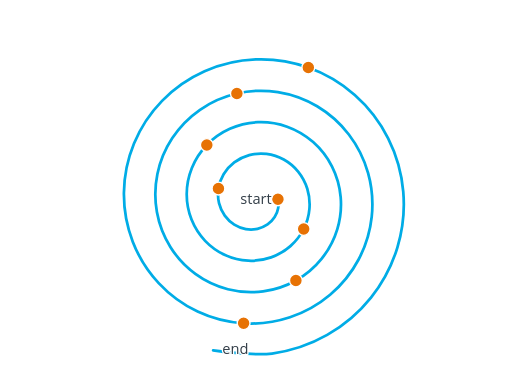
t = 0.00 s
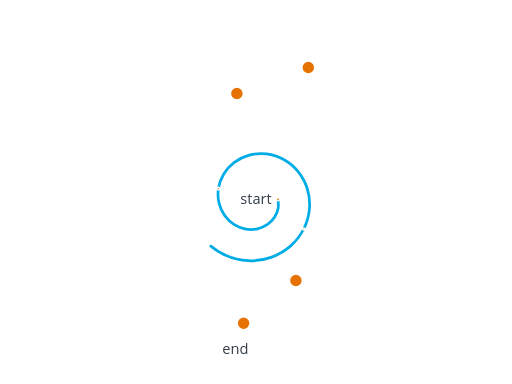
t = 0.28 s
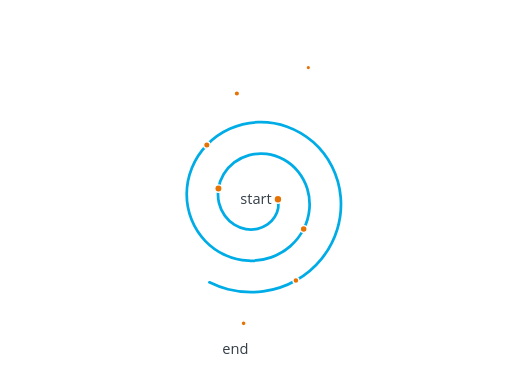
t = 0.53 s
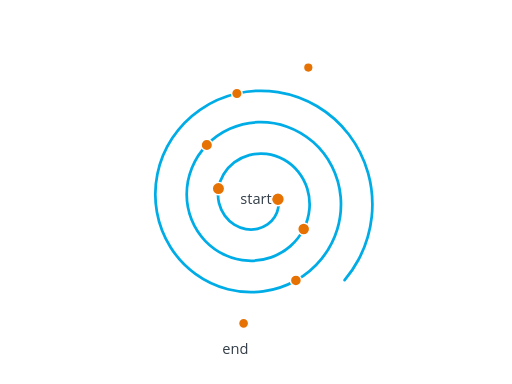
t = 0.80 s
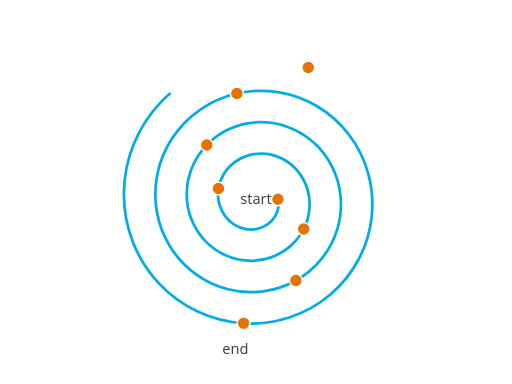
t = 1.02 s
t = 1.33 s: frame unchanged from t = 0.00 s, image omitted

The animated SVG that drew these frames (rendered in a browser with its animation timeline set to each time). Animation: 9 SMIL elements (animate=9); one cycle of 1.33 s.

<?xml version="1.0" encoding="UTF-8"?>
<svg xmlns="http://www.w3.org/2000/svg" id="spiral-timeline" data-pattern-id="d3-pattern-spiral-timeline" role="img" viewBox="0 0 560 420" font-family="Open Sans, Arial, sans-serif" aria-labelledby="spiral-timeline-title spiral-timeline-desc"><title id="spiral-timeline-title">Spiral timeline</title><desc id="spiral-timeline-desc">D3 line geometry wraps a long sequence into cyclic space.</desc><path d="M304,218C304,218,304.771,224.517,304.22,227.674C303.64,230.991,302.271,234.486,300.411,237.4C298.464,240.452,295.669,243.352,292.628,245.477C289.453,247.696,285.51,249.419,281.641,250.278C277.611,251.174,273.034,251.272,268.879,250.553C264.561,249.805,260.031,248.06,256.243,245.684C252.315,243.22,248.582,239.7,245.826,235.861C242.973,231.887,240.732,226.966,239.57,222.122C238.369,217.117,238.137,211.437,238.925,206.259C239.738,200.919,241.756,195.308,244.565,190.589C247.458,185.727,251.623,181.08,256.204,177.608C260.917,174.036,266.772,171.172,272.568,169.607C278.524,168,285.304,167.522,291.517,168.276C297.896,169.051,304.625,171.236,310.327,174.388C316.174,177.62,321.808,182.346,326.076,187.602C330.449,192.988,334.036,199.725,336.102,206.441C338.216,213.317,339.052,221.184,338.435,228.441C337.803,235.864,335.56,243.741,332.159,250.47C328.683,257.347,323.488,264.037,317.627,269.176C311.64,274.426,304.081,278.832,296.483,281.496C288.727,284.214,279.794,285.52,271.494,285.143C263.027,284.759,253.981,282.571,246.187,279.018C238.243,275.395,230.438,269.828,224.356,263.439C218.159,256.929,212.842,248.617,209.487,240.182C206.069,231.592,204.183,221.623,204.215,212.289C204.247,202.787,206.267,192.559,209.871,183.671C213.539,174.629,219.377,165.655,226.212,158.566C233.162,151.356,242.152,145.043,251.37,140.904C260.74,136.698,271.707,134.123,282.059,133.705C292.579,133.281,303.992,135.017,313.998,138.57C324.16,142.179,334.348,148.182,342.504,155.374C350.785,162.677,358.177,172.263,363.185,182.204C368.268,192.294,371.637,204.211,372.608,215.557C373.593,227.07,372.255,239.663,368.859,250.802C365.414,262.1,359.356,273.539,351.898,282.814C344.336,292.22,334.243,300.765,323.646,306.726C312.904,312.769,300.091,317.034,287.783,318.66C275.309,320.307,261.55,319.484,249.271,316.351C236.83,313.177,224.11,307.177,213.67,299.551C203.095,291.826,193.328,281.321,186.335,270.142C179.255,258.821,173.993,245.176,171.613,231.946C169.204,218.551,169.397,203.648,172.158,190.229C174.953,176.648,180.78,162.625,188.474,150.981C196.259,139.197,207.077,128.145,218.759,120.049C230.578,111.858,244.985,105.506,259.09,102.274C273.357,99.005,289.373,98.453,303.922,100.735C318.637,103.043,333.974,108.578,346.854,116.235C359.877,123.978,372.268,135.002,381.537,147.101C390.907,159.333,398.439,174.423,402.617,189.348C406.84,204.433,408.249,221.521,406.554,237.184C404.842,253.014,399.718,269.67,392.205,283.81C384.613,298.097,373.492,311.875,361.066,322.377C348.513,332.987,332.825,341.784,317.143,346.999C301.303,352.267,283.192,354.643,266.438,353.644C249.519,352.635,231.549,348.043,216.133,340.783C200.566,333.451,185.362,322.347,173.571,309.692C161.666,296.914,151.525,280.72,145.185,264.35C138.786,247.825,135.335,228.747,135.533,210.937C135.731,192.96,139.67,173.69,146.566,156.99C153.526,140.135,164.494,123.473,177.279,110.344C190.18,97.096,206.782,85.538,223.763,77.992C240.897,70.378,260.877,65.75,279.703,65.04C298.695,64.324,319.242,67.49,337.227,73.908C355.37,80.383,373.514,91.095,388.022,103.903C402.655,116.823,415.695,133.728,424.525,151.238C433.43,168.897,439.337,189.705,441.056,209.498C442.789,229.457,440.518,251.25,434.69,270.512C428.814,289.934,418.482,309.573,405.759,325.495C392.93,341.547,375.832,356.129,357.882,366.315C339.788,376.583,318.232,383.864,297.529,386.692C276.66,389.543,233.139,383.161,233.139,383.161" fill="none" stroke="#00ace6" stroke-width="3" stroke-linecap="round" stroke-dasharray="2644.14453125 2644.14453125" stroke-dashoffset="0"><animate attributeName="stroke-dashoffset" from="2644.14453125" to="0" dur="1.25s" begin="0.08s" fill="freeze"></animate></path><g><circle cx="304" cy="218" fill="#e77204" stroke="#fff" stroke-width="1.5" r="7"><animate attributeName="r" from="1" to="7" dur="0.6s" begin="0.2s" fill="freeze"></animate></circle><circle cx="238.92496102366403" cy="206.25949008379615" fill="#e77204" stroke="#fff" stroke-width="1.5" r="7"><animate attributeName="r" from="1" to="7" dur="0.6s" begin="0.225s" fill="freeze"></animate></circle><circle cx="332.1590457034899" cy="250.47010242209367" fill="#e77204" stroke="#fff" stroke-width="1.5" r="7"><animate attributeName="r" from="1" to="7" dur="0.6s" begin="0.25s" fill="freeze"></animate></circle><circle cx="226.2115923722015" cy="158.56572701827852" fill="#e77204" stroke="#fff" stroke-width="1.5" r="7"><animate attributeName="r" from="1" to="7" dur="0.6s" begin="0.275s" fill="freeze"></animate></circle><circle cx="323.64639923908027" cy="306.7256796731522" fill="#e77204" stroke="#fff" stroke-width="1.5" r="7"><animate attributeName="r" from="1" to="7" dur="0.6s" begin="0.30000000000000004s" fill="freeze"></animate></circle><circle cx="259.0896532359216" cy="102.27395540239873" fill="#e77204" stroke="#fff" stroke-width="1.5" r="7"><animate attributeName="r" from="1" to="7" dur="0.6s" begin="0.325s" fill="freeze"></animate></circle><circle cx="266.4384880864194" cy="353.64375324583807" fill="#e77204" stroke="#fff" stroke-width="1.5" r="7"><animate attributeName="r" from="1" to="7" dur="0.6s" begin="0.35000000000000003s" fill="freeze"></animate></circle><circle cx="337.2273736891193" cy="73.90826081747124" fill="#e77204" stroke="#fff" stroke-width="1.5" r="7"><animate attributeName="r" from="1" to="7" dur="0.6s" begin="0.375s" fill="freeze"></animate></circle></g><text class="mark-label" x="280" y="223" text-anchor="middle" style="fill: rgb(51, 62, 72); paint-order: stroke; stroke: rgb(255, 255, 255); stroke-width: 3; stroke-linejoin: round;">start</text><text class="mark-label" x="243.13923333167568" y="387.16080330168194" style="fill: rgb(51, 62, 72); paint-order: stroke; stroke: rgb(255, 255, 255); stroke-width: 3; stroke-linejoin: round;">end</text></svg>
